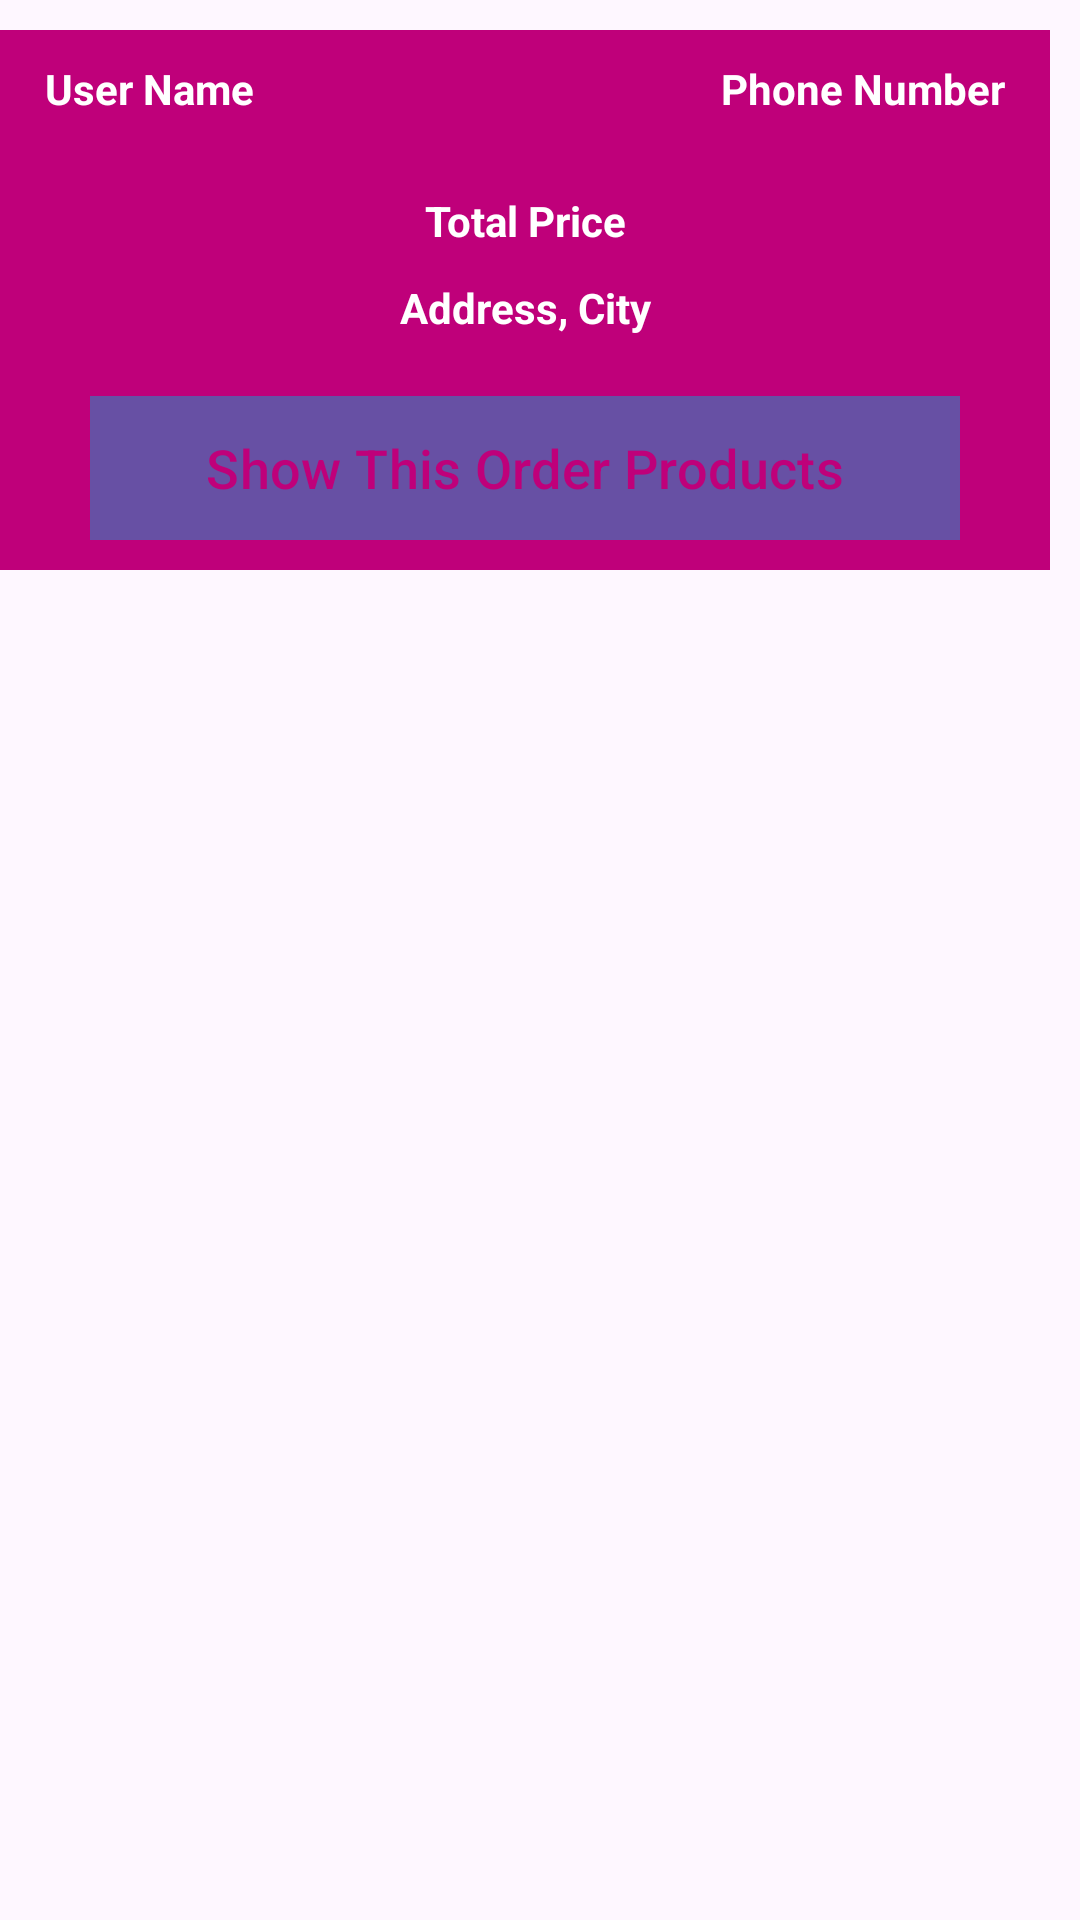

Android layout source for this screen:
<!-- AndroidManifest.xml: application theme Theme.ECommerce -->
<!-- res/layout/orders_layout.xml -->
<?xml version="1.0" encoding="utf-8"?>
<RelativeLayout xmlns:android="http://schemas.android.com/apk/res/android"
    android:layout_width="match_parent"
    android:layout_height="wrap_content">

    <RelativeLayout
        android:layout_width="match_parent"
        android:layout_height="wrap_content"
        android:layout_marginTop="10dp"
        android:layout_marginEnd="10dp"
        android:layout_marginBottom="10dp"
        android:background="@color/pink"
        android:padding="10dp">

        <TextView
            android:id="@+id/order_user_name"
            android:layout_width="160dp"
            android:layout_height="wrap_content"
            android:layout_marginLeft="5dp"
            android:text="User Name"
            android:textColor="@color/white"
            android:textSize="14dp"
            android:textStyle="bold" />

        <TextView
            android:id="@+id/order_phone_number"
            android:layout_width="160dp"
            android:layout_height="wrap_content"
            android:layout_alignParentEnd="true"
            android:layout_marginLeft="5dp"
            android:layout_marginRight="5dp"
            android:text="Phone Number"
            android:textAlignment="viewEnd"
            android:textColor="@color/white"
            android:textSize="14dp"
            android:textStyle="bold" />

        <TextView
            android:id="@+id/order_total_price"
            android:layout_width="match_parent"
            android:layout_height="wrap_content"
            android:layout_below="@+id/order_phone_number"
            android:layout_marginTop="25dp"
            android:gravity="center"
            android:text="Total Price"
            android:textColor="@color/white"
            android:textStyle="bold" />

        <TextView
            android:id="@+id/order_address_city"
            android:layout_width="match_parent"
            android:layout_height="wrap_content"
            android:layout_below="@+id/order_total_price"
            android:layout_marginTop="10dp"
            android:gravity="center"
            android:text="Address, City"
            android:textColor="@color/white"
            android:textStyle="bold" />

        <Button
            android:id="@+id/show_all_products"
            android:layout_width="match_parent"
            android:layout_height="wrap_content"
            android:layout_below="@+id/order_address_city"
            android:layout_marginLeft="20dp"
            android:layout_marginTop="20dp"
            android:layout_marginRight="20dp"
            android:background="@color/white"
            android:text="Show This Order Products"
            android:textColor="@color/pink"
            android:textSize="18sp" />

    </RelativeLayout>



</RelativeLayout>
<!-- resources referenced by this layout -->
<resources>
  <color name="pink">#BF007A</color>
  <color name="white">#FFFFFFFF</color>
  <style name="Theme.ECommerce" parent="Base.Theme.ECommerce" />
  <style name="Base.Theme.ECommerce" parent="Theme.Material3.DayNight.NoActionBar">
          
          
      </style>
</resources>
